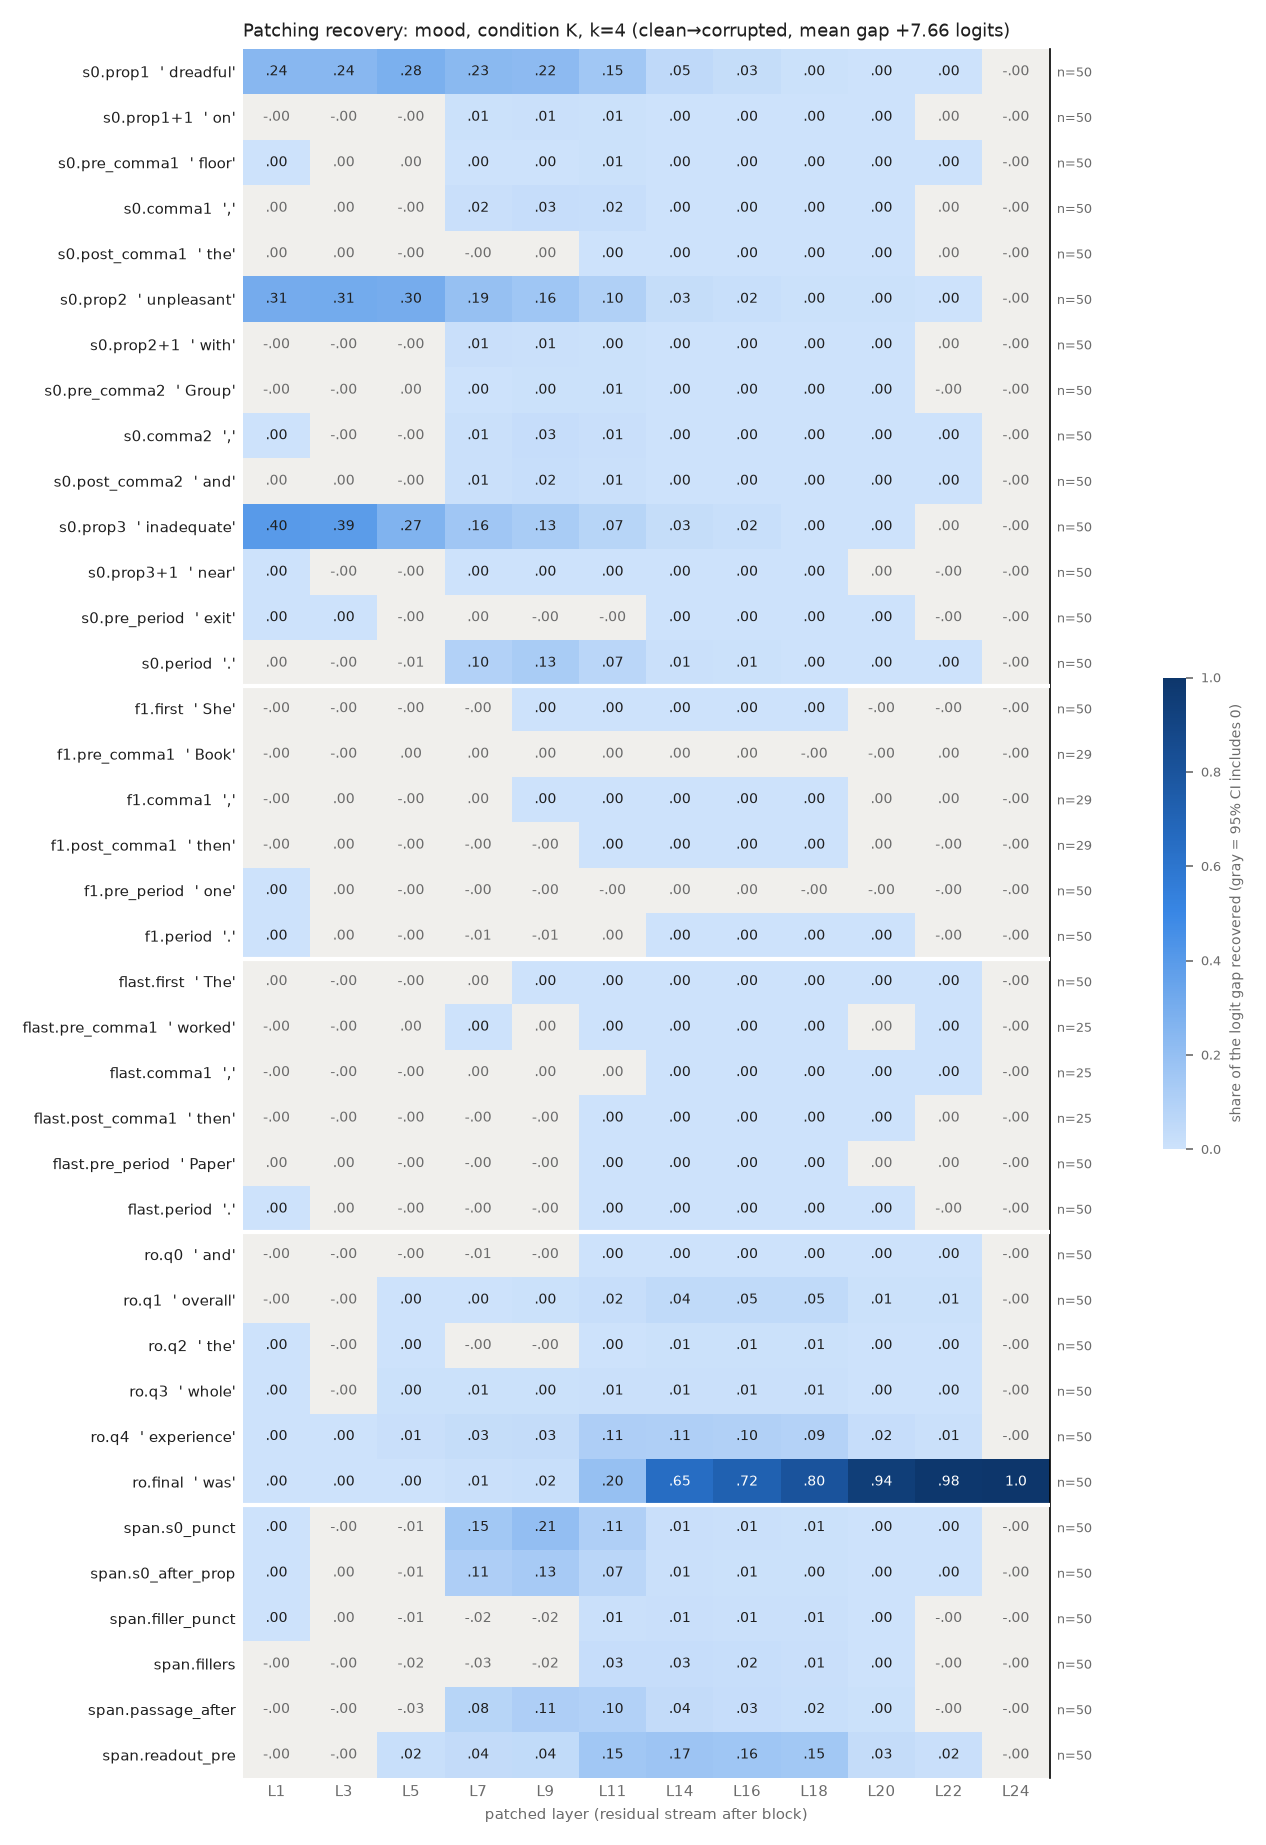

The data file committed next to this chart (first rows):
row, example, layer, recovery, ci_lo, ci_hi, n_pairs
s0.prop1, dreadful, 1, 0.2406, 0.2008, 0.2844, 50
s0.prop1, dreadful, 3, 0.2421, 0.2029, 0.2859, 50
s0.prop1, dreadful, 5, 0.2839, 0.2446, 0.3281, 50
s0.prop1, dreadful, 7, 0.2314, 0.1989, 0.2689, 50
s0.prop1, dreadful, 9, 0.2231, 0.1921, 0.2588, 50
s0.prop1, dreadful, 11, 0.1531, 0.1295, 0.1814, 50
s0.prop1, dreadful, 14, 0.04693, 0.03873, 0.05622, 50
s0.prop1, dreadful, 16, 0.02782, 0.02389, 0.03226, 50
s0.prop1, dreadful, 18, 0.004839, 0.003286, 0.006429, 50
s0.prop1, dreadful, 20, 0.003157, 0.002053, 0.004289, 50
s0.prop1, dreadful, 22, 0.0003358, 0.0002541, 0.0004229, 50
s0.prop1, dreadful, 24, -1.1258014964111149e-06, -3.2452650586857695e-06, 8.07509531439012e-07, 50
s0.prop1+1, on, 1, -0.0002067, -0.0007044, 0.0002456, 50
s0.prop1+1, on, 3, -0.002038, -0.003255, -0.000901, 50
s0.prop1+1, on, 5, -0.001949, -0.003795, -0.0001507, 50
s0.prop1+1, on, 7, 0.007151, 0.004288, 0.01009, 50
s0.prop1+1, on, 9, 0.00902, 0.006718, 0.01147, 50
s0.prop1+1, on, 11, 0.007039, 0.005575, 0.008563, 50
s0.prop1+1, on, 14, 0.000545, 0.0004258, 0.0006689, 50
s0.prop1+1, on, 16, 0.0003012, 0.0002306, 0.0003828, 50
s0.prop1+1, on, 18, 9.065441828512246e-05, 6.287614313618103e-05, 0.0001191, 50
s0.prop1+1, on, 20, 2.5557188395297456e-05, 7.588745090151363e-06, 4.299059584496761e-05, 50
s0.prop1+1, on, 22, 6.3164437940234235e-06, -1.1651987297367514e-05, 2.431374616965508e-05, 50
s0.prop1+1, on, 24, -1.1258014964111149e-06, -3.1477580064147714e-06, 8.666029986514776e-07, 50
s0.pre_comma1, floor, 1, 0.0004501, 0.000128, 0.0007985, 50
s0.pre_comma1, floor, 3, 0.0007498, -0.0002118, 0.001629, 50
s0.pre_comma1, floor, 5, 1.6892003868717213e-05, -0.001533, 0.00148, 50
s0.pre_comma1, floor, 7, 0.00332, 0.001841, 0.004887, 50
s0.pre_comma1, floor, 9, 0.003726, 0.002142, 0.005483, 50
s0.pre_comma1, floor, 11, 0.006516, 0.005029, 0.008362, 50
s0.pre_comma1, floor, 14, 0.002485, 0.001873, 0.003143, 50
s0.pre_comma1, floor, 16, 0.001061, 0.0008293, 0.001315, 50
s0.pre_comma1, floor, 18, 0.0002282, 0.0001383, 0.0003273, 50
s0.pre_comma1, floor, 20, 6.56526585042048e-05, 4.100921958137509e-05, 9.449117828901533e-05, 50
s0.pre_comma1, floor, 22, 2.7338046957098225e-05, 1.0435933105365754e-05, 4.8311998402457956e-05, 50
s0.pre_comma1, floor, 24, -1.1258014964111149e-06, -3.112171801801473e-06, 8.266412357071915e-07, 50
s0.comma1, ,, 1, 2.0147363505463515e-05, -0.0001033, 0.0001481, 50
s0.comma1, ,, 3, 3.802568903917807e-05, -0.0002382, 0.0003407, 50
s0.comma1, ,, 5, -0.0007042, -0.001877, 0.0005563, 50
s0.comma1, ,, 7, 0.01521, 0.009646, 0.02178, 50
s0.comma1, ,, 9, 0.02527, 0.01795, 0.03396, 50
s0.comma1, ,, 11, 0.02246, 0.0162, 0.03023, 50
s0.comma1, ,, 14, 0.002167, 0.00181, 0.002559, 50
s0.comma1, ,, 16, 0.001495, 0.001214, 0.001791, 50
s0.comma1, ,, 18, 0.001119, 0.000878, 0.00137, 50
s0.comma1, ,, 20, 0.0001704, 6.524449841097597e-05, 0.0002719, 50
s0.comma1, ,, 22, 4.9368388186647586e-05, -5.467277414431871e-05, 0.0001495, 50
s0.comma1, ,, 24, -1.1258014964111149e-06, -3.05273909705487e-06, 7.447938401089787e-07, 50
s0.post_comma1, the, 1, 2.530313584522238e-05, -2.7630153635440864e-05, 7.8068436876097e-05, 50
s0.post_comma1, the, 3, 4.919154768610513e-06, -0.0001236, 0.0001502, 50
s0.post_comma1, the, 5, -0.001288, -0.001777, -0.0008472, 50
s0.post_comma1, the, 7, -0.0004702, -0.001046, 0.0001114, 50
s0.post_comma1, the, 9, 0.000375, -2.1930235891681932e-05, 0.0007938, 50
s0.post_comma1, the, 11, 0.001338, 0.001016, 0.001688, 50
s0.post_comma1, the, 14, 0.0004367, 0.0003608, 0.0005199, 50
s0.post_comma1, the, 16, 0.0003294, 0.000266, 0.0003997, 50
s0.post_comma1, the, 18, 0.0002388, 0.0001786, 0.0003086, 50
s0.post_comma1, the, 20, 3.829966727945512e-05, 1.7859367834592612e-05, 6.216739564999606e-05, 50
s0.post_comma1, the, 22, 1.646360152937493e-05, -1.22972823289806e-06, 3.5335025702411e-05, 50
s0.post_comma1, the, 24, -1.1258014964111149e-06, -3.096009942821076e-06, 7.537373378612522e-07, 50
... 396 more rows
